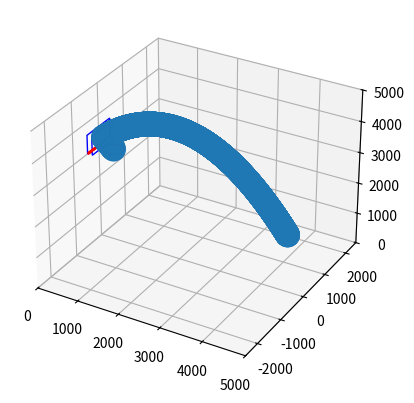

Write the Python code that produced this figure.
# -*- coding: utf-8 -*-
"""
Spyder Editor

[redacted]
"""

import numpy as np
import matplotlib.pyplot as plt
import mpl_toolkits.mplot3d.art3d as art3d

def colisor(P):
    global bolaRaio
    if P[0] <= bolaRaio:
        return True
    return False

def calcV(P1, P0, deltaT):
    return (P1 - P0)/deltaT

def reflect(Q1, V1, t, deltaT):
    global P0, V0
    P0 = Q1 
    V0 = V1
    V0[0] = -V0[0]
    
def detector(z, Vz):
    global aroAltura
    if Vz <= 0:
        if z <= aroAltura:
            return True
    return False
    
def calcNormal(theta, phi):
    return np.array([np.cos(phi)*np.cos(theta), -np.cos(phi)*np.sin(theta),
                     np.sin(phi)])
    


bolaRaio = 119
aroRaio = 450/2
aroHaste = 150
aroAltura = 3000
tabelaComprimento = 900
tabelaLargura = 600
focoAltura = 300
shotAltura = 1850
shotDistancia = 4600

aroP = np.array([aroHaste + aroRaio, 0, aroAltura])
aro2P = np.array([bolaRaio - (aroP[0]-bolaRaio), 0, aroAltura])
tabelaP = np.array([0, -tabelaComprimento/2, aroAltura])
tabela2P = np.array([bolaRaio, -tabelaComprimento/2, aroAltura])

fig = plt.figure()
ax = fig.add_subplot(111, projection='3d')
aro = plt.Circle(aroP, aroRaio, color='r', fill=0)
aro2 = plt.Circle(aro2P, aroRaio, color='r', fill=0)
tabela = plt.Rectangle((tabelaP[1],tabelaP[2]),
                       tabelaComprimento, tabelaLargura, color='b', fill=0)
tabela2 = plt.Rectangle((tabela2P[1],tabela2P[2]),
                       tabelaComprimento, tabelaLargura, color='b', fill=0)
ax.add_patch(aro)
#ax.add_patch(aro2)
ax.add_patch(tabela)
ax.add_patch(tabela2)
art3d.pathpatch_2d_to_3d(aro, z=aroP[2], zdir="z")
#art3d.pathpatch_2d_to_3d(aro2, z=aroP[2], zdir="z")
art3d.pathpatch_2d_to_3d(tabela, z=0, zdir="x")
art3d.pathpatch_2d_to_3d(tabela2, z=bolaRaio, zdir="x")
ax.set_xlim(0, 5000)
ax.set_ylim(-2500, 2500)
ax.set_zlim(0, 5000)

#ax.set_xlim(0, 300)
#ax.set_ylim(-450, -150)
#ax.set_zlim(3000, 3300)


#Cálculo da Parábola Principal
g =  9807 #mm/s²
P0 = np.array([shotDistancia, 0, shotAltura])
P1 = np.array([bolaRaio, 0, aroAltura+focoAltura])
P2 = np.array([aro2P[0], 0, aroAltura])
DeltaX1 = P1[0]-P0[0]
DeltaX2 = P2[0]-P0[0]
DeltaZ1 = P1[2]-P0[2]
DeltaZ2 = P2[2]-P0[2]
VX0 = -np.sqrt(g*(DeltaX1 - DeltaX2)/(2*(DeltaZ2/DeltaX2 - DeltaZ1/DeltaX1)))
t1 = DeltaX1/VX0
t2 = t1*DeltaX2/DeltaX1
VZ0 = DeltaZ1/t1 + g*t1/2
#VZ0 = 8000
V0 = np.array([VX0, 0, VZ0])


def Px(t, P0, V0, g):
    return P0[0]+V0[0]*t

def Py(t, P0, V0, g):
    return 0

def Pz(t, P0, V0, g):
    return P0[2]+V0[2]*t-g*t**2/2

deltaT = 0.0005
timeRange = 1.6
X = []
Y = []
Z = []
V = []
t0 = 0
hit = False
for t in np.arange(0, timeRange, deltaT):
    T = t - t0
    X.append(P0[0] + V0[0]*T)
    Y.append(P0[1] + V0[1]*T)
    Z.append(P0[2] + V0[2]*T -g*T**2/2)
    
    if len(X) > 2:
         V.append(calcV(np.array((X[-1], Y[-1], Z[-1])),
                        np.array((X[-2], Y[-2], Z[-2])),deltaT))
         if detector(Z[-1],V[-1][2]) == True:
             #erroX
             break
    if colisor((X[-1], Y[-1], Z[-1])) and hit == False:
        reflect(np.array((X[-1], Y[-1], Z[-1])),
                V[-1], t, deltaT)
        t0 = T
        hit = True
    

ax.scatter3D(X, Y, Z, s=280)
#ax.scatter3D(0, -450, 3600, s=280)
plt.show()


Grid = [[np.array([0,0,0]) for x in range(61)] for y in range(91)]
#Grid coordenadas = Theta (horizontal), Phi (vertical), X (profundidade)

X = []
Y = []
Z = []
for i in range (91):
    y = i*10 - 450
    x1 = aroP[0]
    x2 = shotDistancia
    theta = np.arctan2(y*(x1+x2),
                       np.sqrt(y**2+x2**2)*np.sqrt(y**2+x1**2)+x2*x1-y**2)
    for j in range (5):
        Grid [i][j] = np.array([theta, 0, 0])
        normal = 30*calcNormal(theta, 0)
        x = 0
        z = j*10 + 3000
        ax.quiver(
            x, y, z, # <-- starting point of vector
            normal[0], normal[1], normal[2], # <-- directions of vector
            color = 'red', alpha = .5, lw = 1,
            )
        #X.append(x)
        #Y.append(y)
        #Z.append(z)
        
        #Grid [i][j] = np.degrees(theta)

plt.show()
    

